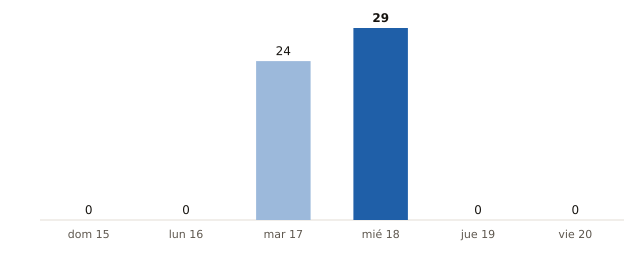

Source data for this figure (header and first rows):
fecha, municipios_prob_90_o_mas
2026-11-15, 0
2026-11-16, 0
2026-11-17, 24
2026-11-18, 29
2026-11-19, 0
2026-11-20, 0
